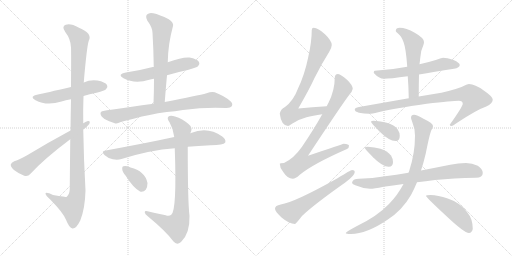
t = 0.00 s
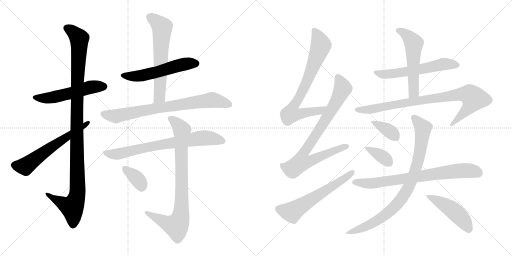
t = 3.15 s
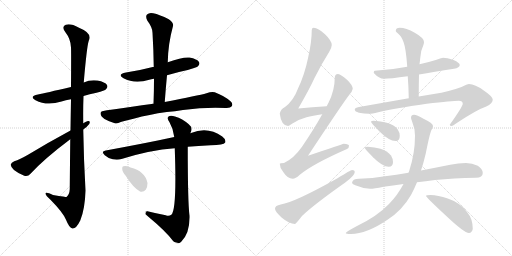
t = 6.29 s
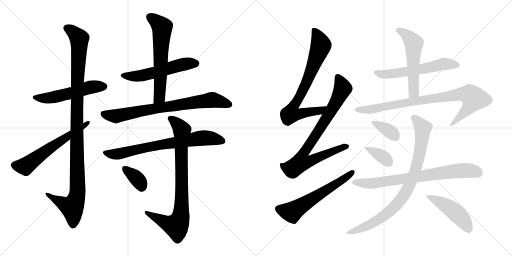
t = 9.44 s
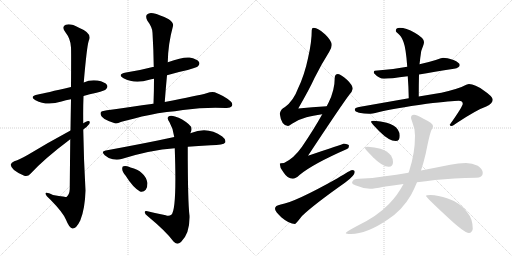
t = 12.59 s
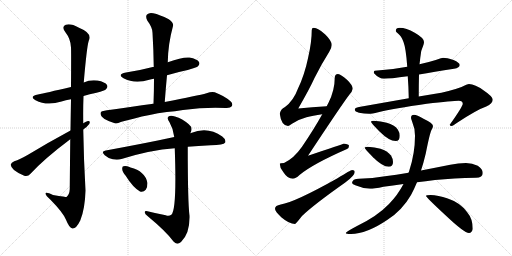
t = 15.74 s

The animated SVG that drew these frames (rendered in a browser with its animation timeline set to each time). Animation: 20 CSS @keyframes rules; one cycle of 15.74 s.

<svg version="1.1" viewBox="0 0 2048 1024" xmlns="http://www.w3.org/2000/svg">
  <g stroke="lightgray" stroke-dasharray="1,1" stroke-width="1" transform="scale(4, 4)">
    <line x1="0" y1="0" x2="256" y2="256"></line>
    <line x1="256" y1="0" x2="0" y2="256"></line>
    <line x1="128" y1="0" x2="128" y2="256"></line>
    <line x1="0" y1="128" x2="256" y2="128"></line>
    <line x1="256" y1="0" x2="512" y2="256"></line>
    <line x1="512" y1="0" x2="256" y2="256"></line>
    <line x1="384" y1="0" x2="384" y2="256"></line>
    <line x1="256" y1="128" x2="512" y2="128"></line>
  </g>
<g transform="scale(1, -1) translate(0, -850)">
   <style type="text/css">
    @keyframes keyframes0 {
      from {
       stroke: black;
       stroke-dashoffset: 535;
       stroke-width: 128;
       }
       64% {
       animation-timing-function: step-end;
       stroke: black;
       stroke-dashoffset: 0;
       stroke-width: 128;
       }
       to {
       stroke: black;
       stroke-width: 1024;
       }
       }
       #make-me-a-hanzi-animation-0 {
         animation: keyframes0 0.685384s both;
         animation-delay: 0.000000s;
         animation-timing-function: linear;
       }
    @keyframes keyframes1 {
      from {
       stroke: black;
       stroke-dashoffset: 1115;
       stroke-width: 128;
       }
       78% {
       animation-timing-function: step-end;
       stroke: black;
       stroke-dashoffset: 0;
       stroke-width: 128;
       }
       to {
       stroke: black;
       stroke-width: 1024;
       }
       }
       #make-me-a-hanzi-animation-1 {
         animation: keyframes1 1.157389s both;
         animation-delay: 0.685384s;
         animation-timing-function: linear;
       }
    @keyframes keyframes2 {
      from {
       stroke: black;
       stroke-dashoffset: 607;
       stroke-width: 128;
       }
       66% {
       animation-timing-function: step-end;
       stroke: black;
       stroke-dashoffset: 0;
       stroke-width: 128;
       }
       to {
       stroke: black;
       stroke-width: 1024;
       }
       }
       #make-me-a-hanzi-animation-2 {
         animation: keyframes2 0.743978s both;
         animation-delay: 1.842773s;
         animation-timing-function: linear;
       }
    @keyframes keyframes3 {
      from {
       stroke: black;
       stroke-dashoffset: 552;
       stroke-width: 128;
       }
       64% {
       animation-timing-function: step-end;
       stroke: black;
       stroke-dashoffset: 0;
       stroke-width: 128;
       }
       to {
       stroke: black;
       stroke-width: 1024;
       }
       }
       #make-me-a-hanzi-animation-3 {
         animation: keyframes3 0.699219s both;
         animation-delay: 2.586751s;
         animation-timing-function: linear;
       }
    @keyframes keyframes4 {
      from {
       stroke: black;
       stroke-dashoffset: 625;
       stroke-width: 128;
       }
       67% {
       animation-timing-function: step-end;
       stroke: black;
       stroke-dashoffset: 0;
       stroke-width: 128;
       }
       to {
       stroke: black;
       stroke-width: 1024;
       }
       }
       #make-me-a-hanzi-animation-4 {
         animation: keyframes4 0.758626s both;
         animation-delay: 3.285970s;
         animation-timing-function: linear;
       }
    @keyframes keyframes5 {
      from {
       stroke: black;
       stroke-dashoffset: 767;
       stroke-width: 128;
       }
       71% {
       animation-timing-function: step-end;
       stroke: black;
       stroke-dashoffset: 0;
       stroke-width: 128;
       }
       to {
       stroke: black;
       stroke-width: 1024;
       }
       }
       #make-me-a-hanzi-animation-5 {
         animation: keyframes5 0.874186s both;
         animation-delay: 4.044596s;
         animation-timing-function: linear;
       }
    @keyframes keyframes6 {
      from {
       stroke: black;
       stroke-dashoffset: 735;
       stroke-width: 128;
       }
       71% {
       animation-timing-function: step-end;
       stroke: black;
       stroke-dashoffset: 0;
       stroke-width: 128;
       }
       to {
       stroke: black;
       stroke-width: 1024;
       }
       }
       #make-me-a-hanzi-animation-6 {
         animation: keyframes6 0.848145s both;
         animation-delay: 4.918783s;
         animation-timing-function: linear;
       }
    @keyframes keyframes7 {
      from {
       stroke: black;
       stroke-dashoffset: 839;
       stroke-width: 128;
       }
       73% {
       animation-timing-function: step-end;
       stroke: black;
       stroke-dashoffset: 0;
       stroke-width: 128;
       }
       to {
       stroke: black;
       stroke-width: 1024;
       }
       }
       #make-me-a-hanzi-animation-7 {
         animation: keyframes7 0.932780s both;
         animation-delay: 5.766927s;
         animation-timing-function: linear;
       }
    @keyframes keyframes8 {
      from {
       stroke: black;
       stroke-dashoffset: 355;
       stroke-width: 128;
       }
       54% {
       animation-timing-function: step-end;
       stroke: black;
       stroke-dashoffset: 0;
       stroke-width: 128;
       }
       to {
       stroke: black;
       stroke-width: 1024;
       }
       }
       #make-me-a-hanzi-animation-8 {
         animation: keyframes8 0.538900s both;
         animation-delay: 6.699707s;
         animation-timing-function: linear;
       }
    @keyframes keyframes9 {
      from {
       stroke: black;
       stroke-dashoffset: 763;
       stroke-width: 128;
       }
       71% {
       animation-timing-function: step-end;
       stroke: black;
       stroke-dashoffset: 0;
       stroke-width: 128;
       }
       to {
       stroke: black;
       stroke-width: 1024;
       }
       }
       #make-me-a-hanzi-animation-9 {
         animation: keyframes9 0.870931s both;
         animation-delay: 7.238607s;
         animation-timing-function: linear;
       }
    @keyframes keyframes10 {
      from {
       stroke: black;
       stroke-dashoffset: 839;
       stroke-width: 128;
       }
       73% {
       animation-timing-function: step-end;
       stroke: black;
       stroke-dashoffset: 0;
       stroke-width: 128;
       }
       to {
       stroke: black;
       stroke-width: 1024;
       }
       }
       #make-me-a-hanzi-animation-10 {
         animation: keyframes10 0.932780s both;
         animation-delay: 8.109538s;
         animation-timing-function: linear;
       }
    @keyframes keyframes11 {
      from {
       stroke: black;
       stroke-dashoffset: 603;
       stroke-width: 128;
       }
       66% {
       animation-timing-function: step-end;
       stroke: black;
       stroke-dashoffset: 0;
       stroke-width: 128;
       }
       to {
       stroke: black;
       stroke-width: 1024;
       }
       }
       #make-me-a-hanzi-animation-11 {
         animation: keyframes11 0.740723s both;
         animation-delay: 9.042318s;
         animation-timing-function: linear;
       }
    @keyframes keyframes12 {
      from {
       stroke: black;
       stroke-dashoffset: 584;
       stroke-width: 128;
       }
       66% {
       animation-timing-function: step-end;
       stroke: black;
       stroke-dashoffset: 0;
       stroke-width: 128;
       }
       to {
       stroke: black;
       stroke-width: 1024;
       }
       }
       #make-me-a-hanzi-animation-12 {
         animation: keyframes12 0.725260s both;
         animation-delay: 9.783040s;
         animation-timing-function: linear;
       }
    @keyframes keyframes13 {
      from {
       stroke: black;
       stroke-dashoffset: 553;
       stroke-width: 128;
       }
       64% {
       animation-timing-function: step-end;
       stroke: black;
       stroke-dashoffset: 0;
       stroke-width: 128;
       }
       to {
       stroke: black;
       stroke-width: 1024;
       }
       }
       #make-me-a-hanzi-animation-13 {
         animation: keyframes13 0.700033s both;
         animation-delay: 10.508301s;
         animation-timing-function: linear;
       }
    @keyframes keyframes14 {
      from {
       stroke: black;
       stroke-dashoffset: 872;
       stroke-width: 128;
       }
       74% {
       animation-timing-function: step-end;
       stroke: black;
       stroke-dashoffset: 0;
       stroke-width: 128;
       }
       to {
       stroke: black;
       stroke-width: 1024;
       }
       }
       #make-me-a-hanzi-animation-14 {
         animation: keyframes14 0.959635s both;
         animation-delay: 11.208333s;
         animation-timing-function: linear;
       }
    @keyframes keyframes15 {
      from {
       stroke: black;
       stroke-dashoffset: 368;
       stroke-width: 128;
       }
       55% {
       animation-timing-function: step-end;
       stroke: black;
       stroke-dashoffset: 0;
       stroke-width: 128;
       }
       to {
       stroke: black;
       stroke-width: 1024;
       }
       }
       #make-me-a-hanzi-animation-15 {
         animation: keyframes15 0.549479s both;
         animation-delay: 12.167969s;
         animation-timing-function: linear;
       }
    @keyframes keyframes16 {
      from {
       stroke: black;
       stroke-dashoffset: 366;
       stroke-width: 128;
       }
       54% {
       animation-timing-function: step-end;
       stroke: black;
       stroke-dashoffset: 0;
       stroke-width: 128;
       }
       to {
       stroke: black;
       stroke-width: 1024;
       }
       }
       #make-me-a-hanzi-animation-16 {
         animation: keyframes16 0.547852s both;
         animation-delay: 12.717448s;
         animation-timing-function: linear;
       }
    @keyframes keyframes17 {
      from {
       stroke: black;
       stroke-dashoffset: 760;
       stroke-width: 128;
       }
       71% {
       animation-timing-function: step-end;
       stroke: black;
       stroke-dashoffset: 0;
       stroke-width: 128;
       }
       to {
       stroke: black;
       stroke-width: 1024;
       }
       }
       #make-me-a-hanzi-animation-17 {
         animation: keyframes17 0.868490s both;
         animation-delay: 13.265299s;
         animation-timing-function: linear;
       }
    @keyframes keyframes18 {
      from {
       stroke: black;
       stroke-dashoffset: 875;
       stroke-width: 128;
       }
       74% {
       animation-timing-function: step-end;
       stroke: black;
       stroke-dashoffset: 0;
       stroke-width: 128;
       }
       to {
       stroke: black;
       stroke-width: 1024;
       }
       }
       #make-me-a-hanzi-animation-18 {
         animation: keyframes18 0.962077s both;
         animation-delay: 14.133789s;
         animation-timing-function: linear;
       }
    @keyframes keyframes19 {
      from {
       stroke: black;
       stroke-dashoffset: 478;
       stroke-width: 128;
       }
       61% {
       animation-timing-function: step-end;
       stroke: black;
       stroke-dashoffset: 0;
       stroke-width: 128;
       }
       to {
       stroke: black;
       stroke-width: 1024;
       }
       }
       #make-me-a-hanzi-animation-19 {
         animation: keyframes19 0.638997s both;
         animation-delay: 15.095866s;
         animation-timing-function: linear;
       }
</style>
<path d="M 334 466 Q 358 473 386 479 Q 420 488 424 493 Q 433 502 428 510 Q 421 522 390 528 Q 360 532 335 520 L 284 502 Q 181 478 152 472 Q 115 465 142 449 Q 187 425 246 444 Q 262 450 284 453 L 334 466 Z" fill="lightgray"></path> 
<path d="M 281 293 Q 280 205 279 94 Q 278 72 266 62 Q 265 62 212 70 Q 181 86 182 75 Q 183 68 202 51 Q 253 -1 264 -29 Q 277 -62 290 -64 Q 305 -65 321 -32 Q 340 14 342 88 Q 335 209 333 332 L 333 357 Q 332 412 334 466 L 335 520 Q 347 662 355 687 Q 371 717 316 739 Q 282 758 263 751 Q 245 744 261 722 Q 283 694 284 660 Q 285 644 284 502 L 284 453 Q 283 398 282 328 L 281 293 Z" fill="lightgray"></path> 
<path d="M 282 328 Q 191 279 112 231 Q 79 212 57 205 Q 45 199 43 192 Q 42 183 56 170 Q 75 155 97 147 Q 112 143 122 155 Q 177 215 281 293 L 333 332 Q 348 342 357 354 Q 363 367 352 366 Q 345 365 333 357 L 282 328 Z" fill="lightgray"></path> 
<path d="M 668 549 Q 707 561 751 570 Q 787 580 792 585 Q 801 594 796 602 Q 789 614 758 620 Q 731 623 671 601 C 643 591 620 583 615 582 Q 612 583 611 582 Q 562 569 504 560 Q 467 553 494 537 Q 539 513 597 531 Q 604 534 616 535 L 668 549 Z" fill="lightgray"></path> 
<path d="M 659 442 Q 663 497 668 549 L 671 601 Q 672 673 692 746 Q 696 758 675 773 Q 638 792 613 797 Q 597 801 588 792 Q 581 785 589 768 Q 610 740 610 719 Q 614 653 615 582 L 616 535 Q 616 487 614 435 C 613 405 657 412 659 442 Z" fill="lightgray"></path> 
<path d="M 667 402 Q 700 405 732 410 Q 822 422 903 418 Q 922 417 927 425 Q 933 435 922 445 Q 897 467 859 481 Q 847 485 826 477 Q 793 468 659 442 L 614 435 Q 418 408 414 406 Q 402 405 402 396 Q 402 386 418 374 Q 433 365 459 357 Q 469 354 483 362 Q 493 366 538 376 Q 595 392 667 402 Z" fill="lightgray"></path> 
<path d="M 751 263 Q 791 267 843 269 Q 894 269 901 280 Q 905 292 889 304 Q 831 346 764 318 Q 761 318 761 317 L 697 302 Q 664 296 631 288 Q 537 269 423 248 Q 402 245 419 229 Q 432 217 451 213 Q 470 209 486 214 Q 600 250 699 257 L 751 263 Z" fill="lightgray"></path> 
<path d="M 663 -11 Q 626 -4 590 5 Q 578 8 579 0 Q 580 -7 590 -14 Q 666 -77 694 -116 Q 707 -132 724 -118 Q 760 -85 758 -13 Q 751 41 751 263 L 761 317 Q 762 320 763 321 Q 772 340 755 353 Q 730 375 700 384 Q 681 391 673 383 Q 667 376 678 361 Q 694 333 697 302 L 699 257 Q 708 8 685 -9 Q 676 -16 663 -11 Z" fill="lightgray"></path> 
<path d="M 502 148 Q 532 100 560 84 Q 573 80 583 91 Q 590 101 590 118 Q 580 166 522 180 Q 519 181 518 182 Q 503 188 494 185 Q 488 185 489 173 Q 489 163 502 148 Z" fill="lightgray"></path> 
<path d="M 1307 425 Q 1248 422 1193 416 Q 1238 494 1258 538 Q 1282 587 1317 643 Q 1327 660 1327 670 Q 1327 687 1300 713 Q 1272 739 1255 739 Q 1247 739 1247 730 Q 1247 681 1232 617 Q 1218 550 1192 496 Q 1174 447 1140 422 Q 1122 413 1119 395 Q 1125 348 1152 346 Q 1155 346 1168 355 Q 1198 374 1226 381 Q 1250 388 1289 393 C 1319 397 1337 427 1307 425 Z" fill="lightgray"></path> 
<path d="M 1352 554 Q 1339 553 1339 539 Q 1339 489 1314 439 Q 1311 434 1307 425 L 1289 393 Q 1255 332 1208 263 Q 1175 216 1136 198 Q 1120 198 1119 195 Q 1119 178 1133 162 Q 1150 135 1171 135 Q 1182 135 1198 150 Q 1249 193 1388 254 Q 1396 257 1396 267 Q 1396 274 1375 275 Q 1368 273 1232 227 Q 1366 430 1398 472 Q 1409 484 1411 495 Q 1410 510 1389 530 Q 1364 553 1352 554 Z" fill="lightgray"></path> 
<path d="M 1408 170 Q 1403 170 1350 137 Q 1179 41 1123 32 Q 1100 28 1100 15 Q 1100 5 1125 -19 Q 1157 -46 1180 -46 Q 1183 -46 1208 -14 Q 1252 29 1381 120 Q 1419 148 1419 162 Q 1419 170 1408 170 Z" fill="lightgray"></path> 
<path d="M 1772 619 Q 1769 619 1743 610 Q 1711 600 1678 593 L 1629 583 Q 1562 570 1499 567 Q 1495 567 1495 558 Q 1516 535 1536 535 Q 1559 535 1631 545 L 1676 552 Q 1735 562 1816 575 Q 1839 579 1839 590 Q 1839 599 1814 610 Q 1787 619 1772 619 Z" fill="lightgray"></path> 
<path d="M 1678 593 Q 1680 608 1681 618 Q 1683 649 1694 671 Q 1696 678 1696 682 Q 1696 698 1659 719 Q 1624 739 1599 739 Q 1583 739 1583 726 Q 1583 723 1592 716 Q 1605 707 1614 682 Q 1624 656 1629 583 L 1631 545 Q 1634 507 1635 457 C 1636 427 1675 434 1675 464 Q 1675 514 1676 552 L 1678 593 Z" fill="lightgray"></path> 
<path d="M 1635 457 L 1436 422 Q 1419 419 1419 411 Q 1419 404 1436 399 Q 1457 395 1476 395 Q 1487 395 1513 401 Q 1575 416 1707 435 Q 1810 447 1835 447 Q 1851 447 1851 435 Q 1851 424 1799 351 Q 1799 346 1807 346 Q 1811 346 1827 358 Q 1907 411 1945 424 Q 1971 436 1971 451 Q 1971 464 1935 488 Q 1900 514 1876 514 Q 1869 514 1846 502 Q 1798 484 1735 474 L 1675 464 L 1635 457 Z" fill="lightgray"></path> 
<path d="M 1495 367 Q 1484 367 1484 363 Q 1484 359 1517 325 Q 1556 286 1583 286 Q 1599 286 1599 307 Q 1599 320 1591 332 Q 1578 351 1547 359 Q 1524 366 1495 367 Z" fill="lightgray"></path> 
<path d="M 1471 263 Q 1459 263 1459 258 Q 1459 255 1492 221 Q 1530 183 1555 183 Q 1572 183 1572 202 Q 1572 215 1564 228 Q 1550 246 1522 255 Q 1499 261 1471 263 Z" fill="lightgray"></path> 
<path d="M 1864 198 Q 1833 198 1801 191 Q 1741 179 1684 168 L 1634 159 Q 1584 151 1540 145 Q 1491 137 1436 135 Q 1409 135 1408 118 Q 1409 113 1424 108 Q 1452 96 1480 95 Q 1496 95 1534 103 Q 1570 108 1614 114 L 1668 121 Q 1702 125 1740 130 Q 1814 137 1904 139 Q 1931 139 1931 158 Q 1931 174 1911 187 Q 1889 198 1864 198 Z" fill="lightgray"></path> 
<path d="M 1684 168 Q 1694 198 1703 236 Q 1719 317 1726 330 Q 1732 341 1732 346 Q 1732 357 1694 375 Q 1667 391 1656 391 Q 1644 391 1644 378 Q 1644 376 1649 362 Q 1660 337 1660 307 Q 1660 237 1637 167 Q 1636 163 1634 159 L 1614 114 Q 1591 70 1556 34 Q 1509 -15 1428 -54 Q 1383 -78 1383 -82 Q 1383 -86 1404 -86 Q 1466 -86 1550 -29 Q 1609 9 1644 70 Q 1656 92 1668 121 L 1684 168 Z" fill="lightgray"></path> 
<path d="M 1723 70 Q 1704 70 1704 67 Q 1704 61 1782 -11 Q 1857 -82 1876 -82 Q 1882 -82 1886 -77 Q 1891 -71 1891 -65 Q 1891 -25 1868 2 Q 1840 40 1791 56 Q 1751 70 1723 70 Z" fill="lightgray"></path> 
      <clipPath id="make-me-a-hanzi-clip-0">
      <path d="M 334 466 Q 358 473 386 479 Q 420 488 424 493 Q 433 502 428 510 Q 421 522 390 528 Q 360 532 335 520 L 284 502 Q 181 478 152 472 Q 115 465 142 449 Q 187 425 246 444 Q 262 450 284 453 L 334 466 Z" fill="lightgray"></path>
      </clipPath>
      <path clip-path="url(#make-me-a-hanzi-clip-0)" d="M 144 462 L 204 459 L 370 503 L 417 504 " fill="none" id="make-me-a-hanzi-animation-0" stroke-dasharray="407 814" stroke-linecap="round"></path>

      <clipPath id="make-me-a-hanzi-clip-1">
      <path d="M 281 293 Q 280 205 279 94 Q 278 72 266 62 Q 265 62 212 70 Q 181 86 182 75 Q 183 68 202 51 Q 253 -1 264 -29 Q 277 -62 290 -64 Q 305 -65 321 -32 Q 340 14 342 88 Q 335 209 333 332 L 333 357 Q 332 412 334 466 L 335 520 Q 347 662 355 687 Q 371 717 316 739 Q 282 758 263 751 Q 245 744 261 722 Q 283 694 284 660 Q 285 644 284 502 L 284 453 Q 283 398 282 328 L 281 293 Z" fill="lightgray"></path>
      </clipPath>
      <path clip-path="url(#make-me-a-hanzi-clip-1)" d="M 269 736 L 286 728 L 317 694 L 307 402 L 310 80 L 289 21 L 200 64 L 199 71 L 188 72 " fill="none" id="make-me-a-hanzi-animation-1" stroke-dasharray="987 1974" stroke-linecap="round"></path>

      <clipPath id="make-me-a-hanzi-clip-2">
      <path d="M 282 328 Q 191 279 112 231 Q 79 212 57 205 Q 45 199 43 192 Q 42 183 56 170 Q 75 155 97 147 Q 112 143 122 155 Q 177 215 281 293 L 333 332 Q 348 342 357 354 Q 363 367 352 366 Q 345 365 333 357 L 282 328 Z" fill="lightgray"></path>
      </clipPath>
      <path clip-path="url(#make-me-a-hanzi-clip-2)" d="M 54 190 L 101 184 L 350 358 " fill="none" id="make-me-a-hanzi-animation-2" stroke-dasharray="479 958" stroke-linecap="round"></path>

      <clipPath id="make-me-a-hanzi-clip-3">
      <path d="M 668 549 Q 707 561 751 570 Q 787 580 792 585 Q 801 594 796 602 Q 789 614 758 620 Q 731 623 671 601 C 643 591 620 583 615 582 Q 612 583 611 582 Q 562 569 504 560 Q 467 553 494 537 Q 539 513 597 531 Q 604 534 616 535 L 668 549 Z" fill="lightgray"></path>
      </clipPath>
      <path clip-path="url(#make-me-a-hanzi-clip-3)" d="M 496 550 L 519 545 L 569 548 L 706 587 L 785 596 " fill="none" id="make-me-a-hanzi-animation-3" stroke-dasharray="424 848" stroke-linecap="round"></path>

      <clipPath id="make-me-a-hanzi-clip-4">
      <path d="M 659 442 Q 663 497 668 549 L 671 601 Q 672 673 692 746 Q 696 758 675 773 Q 638 792 613 797 Q 597 801 588 792 Q 581 785 589 768 Q 610 740 610 719 Q 614 653 615 582 L 616 535 Q 616 487 614 435 C 613 405 657 412 659 442 Z" fill="lightgray"></path>
      </clipPath>
      <path clip-path="url(#make-me-a-hanzi-clip-4)" d="M 600 783 L 648 741 L 638 462 L 621 442 " fill="none" id="make-me-a-hanzi-animation-4" stroke-dasharray="497 994" stroke-linecap="round"></path>

      <clipPath id="make-me-a-hanzi-clip-5">
      <path d="M 667 402 Q 700 405 732 410 Q 822 422 903 418 Q 922 417 927 425 Q 933 435 922 445 Q 897 467 859 481 Q 847 485 826 477 Q 793 468 659 442 L 614 435 Q 418 408 414 406 Q 402 405 402 396 Q 402 386 418 374 Q 433 365 459 357 Q 469 354 483 362 Q 493 366 538 376 Q 595 392 667 402 Z" fill="lightgray"></path>
      </clipPath>
      <path clip-path="url(#make-me-a-hanzi-clip-5)" d="M 414 394 L 465 385 L 602 415 L 841 450 L 916 432 " fill="none" id="make-me-a-hanzi-animation-5" stroke-dasharray="639 1278" stroke-linecap="round"></path>

      <clipPath id="make-me-a-hanzi-clip-6">
      <path d="M 751 263 Q 791 267 843 269 Q 894 269 901 280 Q 905 292 889 304 Q 831 346 764 318 Q 761 318 761 317 L 697 302 Q 664 296 631 288 Q 537 269 423 248 Q 402 245 419 229 Q 432 217 451 213 Q 470 209 486 214 Q 600 250 699 257 L 751 263 Z" fill="lightgray"></path>
      </clipPath>
      <path clip-path="url(#make-me-a-hanzi-clip-6)" d="M 421 239 L 476 235 L 795 297 L 843 297 L 892 285 " fill="none" id="make-me-a-hanzi-animation-6" stroke-dasharray="607 1214" stroke-linecap="round"></path>

      <clipPath id="make-me-a-hanzi-clip-7">
      <path d="M 663 -11 Q 626 -4 590 5 Q 578 8 579 0 Q 580 -7 590 -14 Q 666 -77 694 -116 Q 707 -132 724 -118 Q 760 -85 758 -13 Q 751 41 751 263 L 761 317 Q 762 320 763 321 Q 772 340 755 353 Q 730 375 700 384 Q 681 391 673 383 Q 667 376 678 361 Q 694 333 697 302 L 699 257 Q 708 8 685 -9 Q 676 -16 663 -11 Z" fill="lightgray"></path>
      </clipPath>
      <path clip-path="url(#make-me-a-hanzi-clip-7)" d="M 682 377 L 728 330 L 722 -23 L 703 -53 L 670 -44 L 586 -1 " fill="none" id="make-me-a-hanzi-animation-7" stroke-dasharray="711 1422" stroke-linecap="round"></path>

      <clipPath id="make-me-a-hanzi-clip-8">
      <path d="M 502 148 Q 532 100 560 84 Q 573 80 583 91 Q 590 101 590 118 Q 580 166 522 180 Q 519 181 518 182 Q 503 188 494 185 Q 488 185 489 173 Q 489 163 502 148 Z" fill="lightgray"></path>
      </clipPath>
      <path clip-path="url(#make-me-a-hanzi-clip-8)" d="M 500 175 L 551 132 L 567 104 " fill="none" id="make-me-a-hanzi-animation-8" stroke-dasharray="227 454" stroke-linecap="round"></path>

      <clipPath id="make-me-a-hanzi-clip-9">
      <path d="M 1307 425 Q 1248 422 1193 416 Q 1238 494 1258 538 Q 1282 587 1317 643 Q 1327 660 1327 670 Q 1327 687 1300 713 Q 1272 739 1255 739 Q 1247 739 1247 730 Q 1247 681 1232 617 Q 1218 550 1192 496 Q 1174 447 1140 422 Q 1122 413 1119 395 Q 1125 348 1152 346 Q 1155 346 1168 355 Q 1198 374 1226 381 Q 1250 388 1289 393 C 1319 397 1337 427 1307 425 Z" fill="lightgray"></path>
      </clipPath>
      <path clip-path="url(#make-me-a-hanzi-clip-9)" d="M 1258 728 L 1284 669 L 1226 520 L 1171 421 L 1164 395 L 1178 392 L 1279 407 L 1300 422 " fill="none" id="make-me-a-hanzi-animation-9" stroke-dasharray="635 1270" stroke-linecap="round"></path>

      <clipPath id="make-me-a-hanzi-clip-10">
      <path d="M 1352 554 Q 1339 553 1339 539 Q 1339 489 1314 439 Q 1311 434 1307 425 L 1289 393 Q 1255 332 1208 263 Q 1175 216 1136 198 Q 1120 198 1119 195 Q 1119 178 1133 162 Q 1150 135 1171 135 Q 1182 135 1198 150 Q 1249 193 1388 254 Q 1396 257 1396 267 Q 1396 274 1375 275 Q 1368 273 1232 227 Q 1366 430 1398 472 Q 1409 484 1411 495 Q 1410 510 1389 530 Q 1364 553 1352 554 Z" fill="lightgray"></path>
      </clipPath>
      <path clip-path="url(#make-me-a-hanzi-clip-10)" d="M 1352 541 L 1370 501 L 1369 490 L 1330 415 L 1210 231 L 1205 201 L 1227 201 L 1387 264 " fill="none" id="make-me-a-hanzi-animation-10" stroke-dasharray="711 1422" stroke-linecap="round"></path>

      <clipPath id="make-me-a-hanzi-clip-11">
      <path d="M 1408 170 Q 1403 170 1350 137 Q 1179 41 1123 32 Q 1100 28 1100 15 Q 1100 5 1125 -19 Q 1157 -46 1180 -46 Q 1183 -46 1208 -14 Q 1252 29 1381 120 Q 1419 148 1419 162 Q 1419 170 1408 170 Z" fill="lightgray"></path>
      </clipPath>
      <path clip-path="url(#make-me-a-hanzi-clip-11)" d="M 1113 15 L 1167 1 L 1364 125 L 1410 161 " fill="none" id="make-me-a-hanzi-animation-11" stroke-dasharray="475 950" stroke-linecap="round"></path>

      <clipPath id="make-me-a-hanzi-clip-12">
      <path d="M 1772 619 Q 1769 619 1743 610 Q 1711 600 1678 593 L 1629 583 Q 1562 570 1499 567 Q 1495 567 1495 558 Q 1516 535 1536 535 Q 1559 535 1631 545 L 1676 552 Q 1735 562 1816 575 Q 1839 579 1839 590 Q 1839 599 1814 610 Q 1787 619 1772 619 Z" fill="lightgray"></path>
      </clipPath>
      <path clip-path="url(#make-me-a-hanzi-clip-12)" d="M 1507 558 L 1540 552 L 1617 560 L 1774 594 L 1830 589 " fill="none" id="make-me-a-hanzi-animation-12" stroke-dasharray="456 912" stroke-linecap="round"></path>

      <clipPath id="make-me-a-hanzi-clip-13">
      <path d="M 1678 593 Q 1680 608 1681 618 Q 1683 649 1694 671 Q 1696 678 1696 682 Q 1696 698 1659 719 Q 1624 739 1599 739 Q 1583 739 1583 726 Q 1583 723 1592 716 Q 1605 707 1614 682 Q 1624 656 1629 583 L 1631 545 Q 1634 507 1635 457 C 1636 427 1675 434 1675 464 Q 1675 514 1676 552 L 1678 593 Z" fill="lightgray"></path>
      </clipPath>
      <path clip-path="url(#make-me-a-hanzi-clip-13)" d="M 1594 727 L 1626 711 L 1655 677 L 1655 488 L 1640 465 " fill="none" id="make-me-a-hanzi-animation-13" stroke-dasharray="425 850" stroke-linecap="round"></path>

      <clipPath id="make-me-a-hanzi-clip-14">
      <path d="M 1635 457 L 1436 422 Q 1419 419 1419 411 Q 1419 404 1436 399 Q 1457 395 1476 395 Q 1487 395 1513 401 Q 1575 416 1707 435 Q 1810 447 1835 447 Q 1851 447 1851 435 Q 1851 424 1799 351 Q 1799 346 1807 346 Q 1811 346 1827 358 Q 1907 411 1945 424 Q 1971 436 1971 451 Q 1971 464 1935 488 Q 1900 514 1876 514 Q 1869 514 1846 502 Q 1798 484 1735 474 L 1675 464 L 1635 457 Z" fill="lightgray"></path>
      </clipPath>
      <path clip-path="url(#make-me-a-hanzi-clip-14)" d="M 1426 411 L 1502 415 L 1630 441 L 1835 472 L 1880 471 L 1895 456 L 1880 426 L 1807 355 " fill="none" id="make-me-a-hanzi-animation-14" stroke-dasharray="744 1488" stroke-linecap="round"></path>

      <clipPath id="make-me-a-hanzi-clip-15">
      <path d="M 1495 367 Q 1484 367 1484 363 Q 1484 359 1517 325 Q 1556 286 1583 286 Q 1599 286 1599 307 Q 1599 320 1591 332 Q 1578 351 1547 359 Q 1524 366 1495 367 Z" fill="lightgray"></path>
      </clipPath>
      <path clip-path="url(#make-me-a-hanzi-clip-15)" d="M 1490 364 L 1562 323 L 1583 303 " fill="none" id="make-me-a-hanzi-animation-15" stroke-dasharray="240 480" stroke-linecap="round"></path>

      <clipPath id="make-me-a-hanzi-clip-16">
      <path d="M 1471 263 Q 1459 263 1459 258 Q 1459 255 1492 221 Q 1530 183 1555 183 Q 1572 183 1572 202 Q 1572 215 1564 228 Q 1550 246 1522 255 Q 1499 261 1471 263 Z" fill="lightgray"></path>
      </clipPath>
      <path clip-path="url(#make-me-a-hanzi-clip-16)" d="M 1465 260 L 1535 219 L 1556 199 " fill="none" id="make-me-a-hanzi-animation-16" stroke-dasharray="238 476" stroke-linecap="round"></path>

      <clipPath id="make-me-a-hanzi-clip-17">
      <path d="M 1864 198 Q 1833 198 1801 191 Q 1741 179 1684 168 L 1634 159 Q 1584 151 1540 145 Q 1491 137 1436 135 Q 1409 135 1408 118 Q 1409 113 1424 108 Q 1452 96 1480 95 Q 1496 95 1534 103 Q 1570 108 1614 114 L 1668 121 Q 1702 125 1740 130 Q 1814 137 1904 139 Q 1931 139 1931 158 Q 1931 174 1911 187 Q 1889 198 1864 198 Z" fill="lightgray"></path>
      </clipPath>
      <path clip-path="url(#make-me-a-hanzi-clip-17)" d="M 1416 120 L 1484 116 L 1814 165 L 1886 167 L 1915 157 " fill="none" id="make-me-a-hanzi-animation-17" stroke-dasharray="632 1264" stroke-linecap="round"></path>

      <clipPath id="make-me-a-hanzi-clip-18">
      <path d="M 1684 168 Q 1694 198 1703 236 Q 1719 317 1726 330 Q 1732 341 1732 346 Q 1732 357 1694 375 Q 1667 391 1656 391 Q 1644 391 1644 378 Q 1644 376 1649 362 Q 1660 337 1660 307 Q 1660 237 1637 167 Q 1636 163 1634 159 L 1614 114 Q 1591 70 1556 34 Q 1509 -15 1428 -54 Q 1383 -78 1383 -82 Q 1383 -86 1404 -86 Q 1466 -86 1550 -29 Q 1609 9 1644 70 Q 1656 92 1668 121 L 1684 168 Z" fill="lightgray"></path>
      </clipPath>
      <path clip-path="url(#make-me-a-hanzi-clip-18)" d="M 1655 380 L 1692 338 L 1689 306 L 1669 193 L 1620 75 L 1566 11 L 1515 -28 L 1434 -69 L 1386 -82 " fill="none" id="make-me-a-hanzi-animation-18" stroke-dasharray="747 1494" stroke-linecap="round"></path>

      <clipPath id="make-me-a-hanzi-clip-19">
      <path d="M 1723 70 Q 1704 70 1704 67 Q 1704 61 1782 -11 Q 1857 -82 1876 -82 Q 1882 -82 1886 -77 Q 1891 -71 1891 -65 Q 1891 -25 1868 2 Q 1840 40 1791 56 Q 1751 70 1723 70 Z" fill="lightgray"></path>
      </clipPath>
      <path clip-path="url(#make-me-a-hanzi-clip-19)" d="M 1707 67 L 1810 10 L 1852 -30 L 1876 -69 " fill="none" id="make-me-a-hanzi-animation-19" stroke-dasharray="350 700" stroke-linecap="round"></path>

</g>
</svg>
